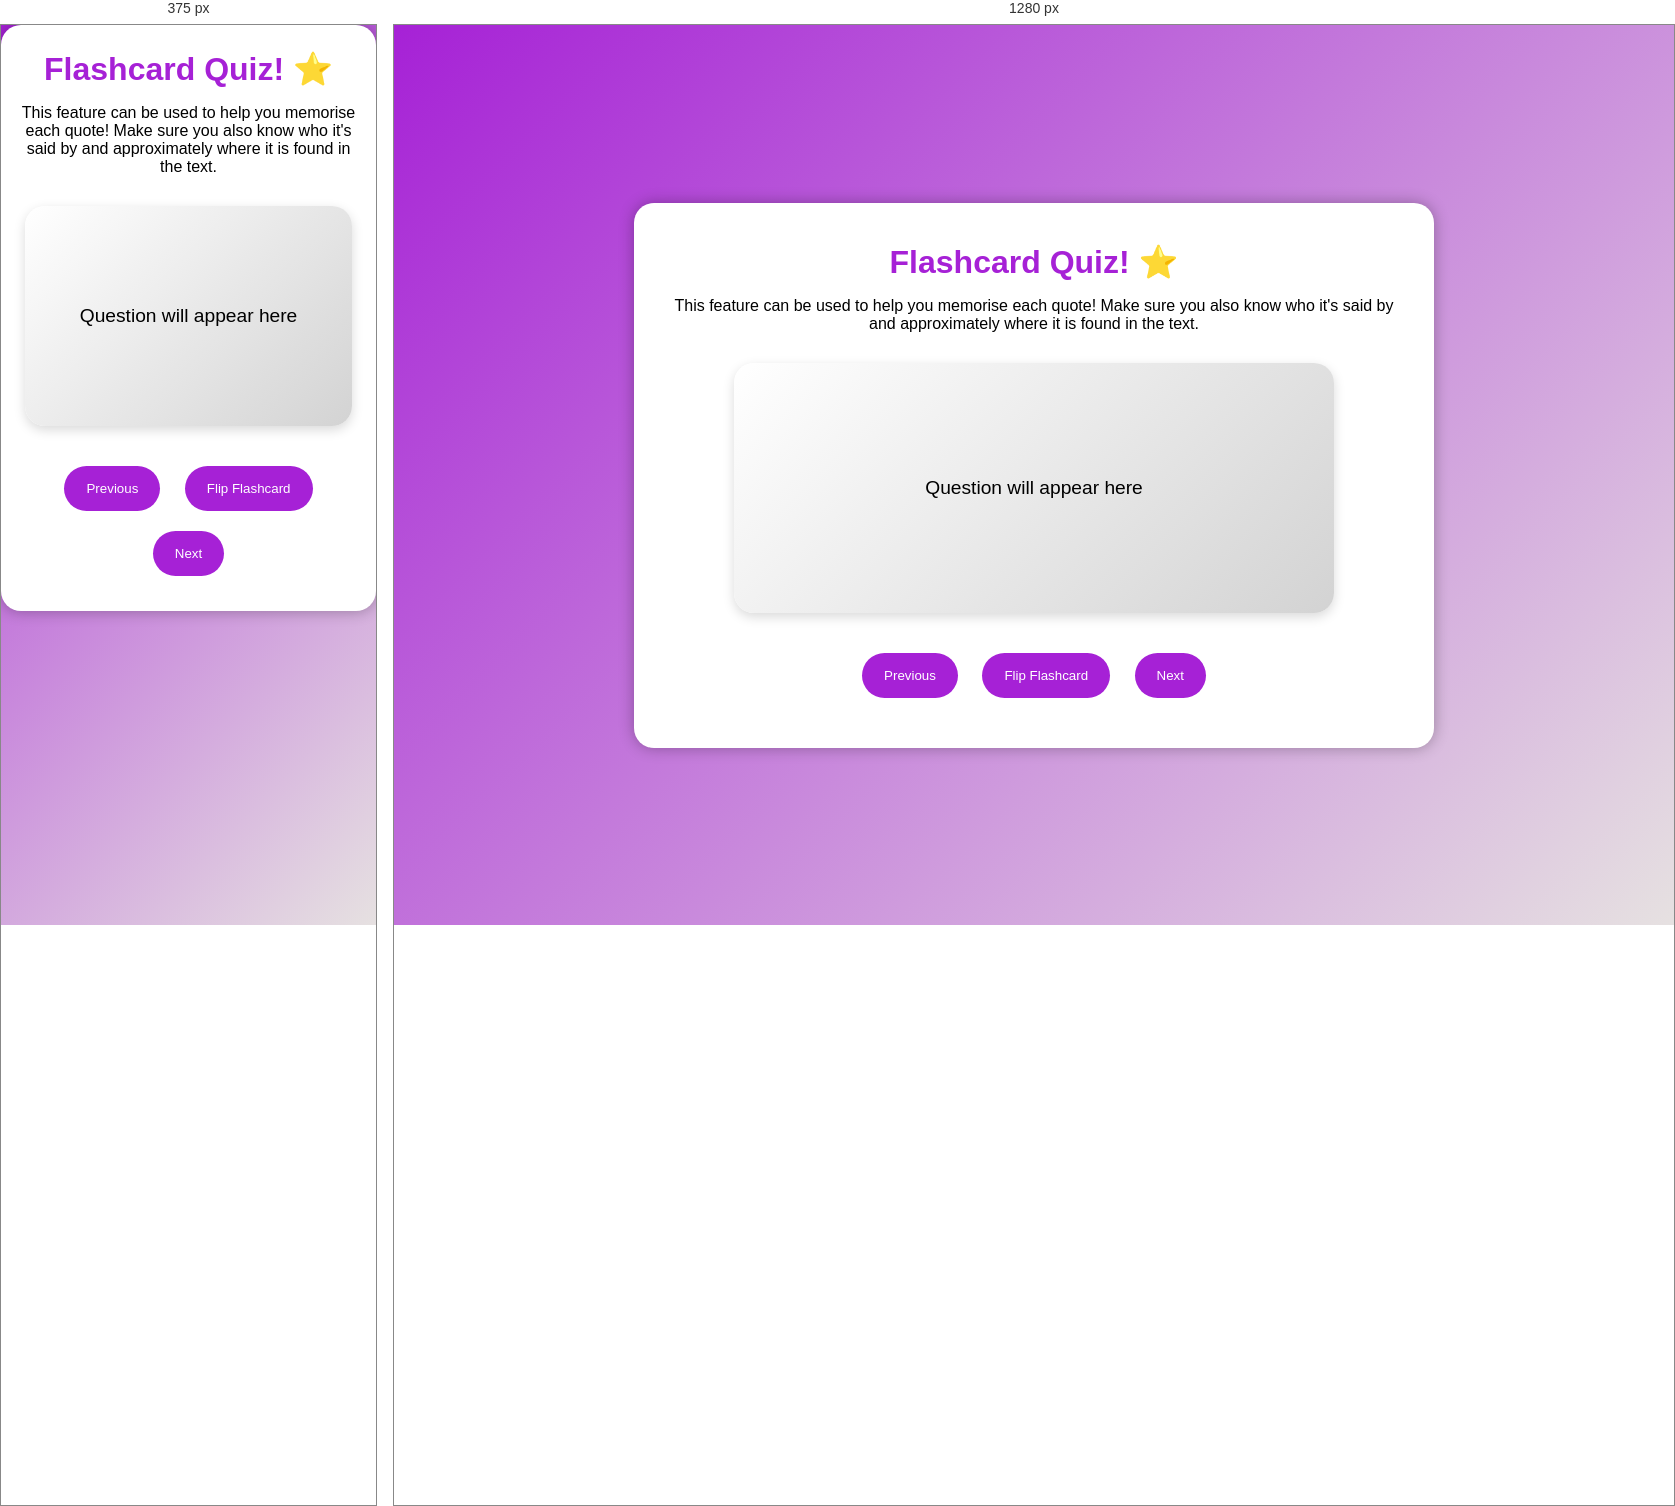
Rendered at 375 px and 1280 px, left to right.

<!-- file: M_flashcards.html -->
<!DOCTYPE html>
<html lang="en">    
<head>
    <meta charset="UTF-8">
    <meta name="viewport" content="width=device-width, initial-scale=1.0">
    <title>Macbeth Flashcards</title>
    <link rel="stylesheet" href="styles.css">
    <link rel="stylesheet" href="https://fonts.googleapis.com/css2?family=Material+Symbols+Outlined:opsz,wght,FILL,GRAD@20..48,100..700,0..1,-50..200&icon_names=home" />
</head>
<body>
    <div class="flashcards-container">
            <h1>Flashcard Quiz! ⭐ </h1>
            <p> This feature can be used to help you memorise each quote! Make sure you also know who it's said by and approximately where it is found in the text.</p>
        <div id="flashcard" class="flashcard">
            <div class="front">
                <p id="question">Question will appear here</p>
            </div>
            <div class="back">
                <p id="answer">Answer will appear here</p>
            </div>
        </div>
        <button id="prev-card">Previous</button>
        <button id="flip-card">Flip Flashcard</button>
        <button id="next-card">Next</button>
    </div>
<script src="m_flash_script.js"></script>
</body>
</html>

/* @media block from styles.css */
@media screen and (max-width: 600px) {

    body {
        align-items: flex-start;
    }

    .container {
        margin: 20px auto;
    }

    .flashcards-container {
        padding: 25px 15px;
    }

    .flashcard {
        width: 95%;
        height: 220px;
    }

    .flashcard-buttons {
        gap: 5px;
    }

    .flashcard-buttons button {
        margin: 4px;
        padding: 12px 16px;
    }
}